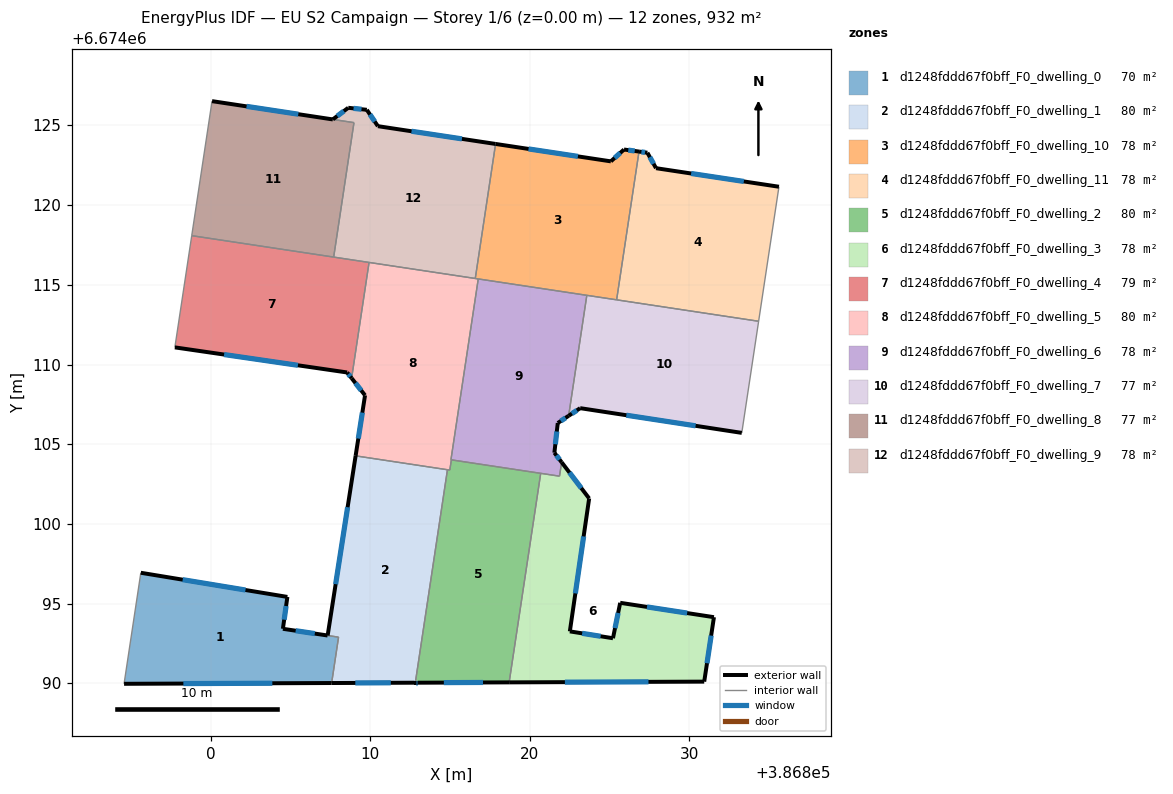
=== STOREY PLAN SPEC (per zone: floor XY polygon, exterior-wall plan segments, windows/doors) ===
zone 1: d1248fddd67f0bff_F0_dwelling_0  (69.6 m²)
  floor: (386804.80, 6674095.43) (386804.52, 6674093.43) (386808.01, 6674092.91) (386807.57, 6674090.03) (386794.55, 6674089.98) (386795.60, 6674096.94)
  exterior wall: (386794.55, 6674089.98) – (386807.57, 6674090.03)  [13.0 m]
    window: (386798.27, 6674089.99) – (386803.85, 6674090.01)  [7.2 m²]
  exterior wall: (386804.80, 6674095.43) – (386795.60, 6674096.94)  [9.3 m]
    window: (386802.17, 6674095.86) – (386798.23, 6674096.51)  [5.1 m²]
  exterior wall: (386804.52, 6674093.43) – (386804.80, 6674095.43)  [2.0 m]
    window: (386804.60, 6674094.00) – (386804.72, 6674094.86)  [1.1 m²]
  exterior wall: (386807.32, 6674093.01) – (386804.52, 6674093.43)  [2.8 m]
    window: (386806.52, 6674093.13) – (386805.32, 6674093.31)  [1.6 m²]
  interior walls: 3
zone 2: d1248fddd67f0bff_F0_dwelling_1  (79.7 m²)
  floor: (386814.79, 6674103.41) (386814.84, 6674103.41) (386812.82, 6674090.05) (386812.77, 6674090.05) (386807.57, 6674090.03) (386808.01, 6674092.91) (386807.32, 6674093.01) (386809.08, 6674104.28)
  exterior wall: (386807.57, 6674090.03) – (386812.77, 6674090.05)  [5.2 m]
    window: (386809.06, 6674090.03) – (386811.28, 6674090.04)  [2.9 m²]
  exterior wall: (386809.08, 6674104.28) – (386807.32, 6674093.01)  [11.4 m]
    window: (386808.57, 6674101.06) – (386807.82, 6674096.23)  [6.3 m²]
  exterior wall: (386812.77, 6674090.05) – (386812.82, 6674090.05)  [0.1 m]
  interior walls: 5
zone 3: d1248fddd67f0bff_F0_dwelling_10  (77.6 m²)
  floor: (386826.85, 6674123.36) (386825.45, 6674114.06) (386816.58, 6674115.40) (386817.85, 6674123.84) (386825.09, 6674122.75) (386825.91, 6674123.49)
  exterior wall: (386825.09, 6674122.75) – (386817.85, 6674123.84)  [7.3 m]
    window: (386823.02, 6674123.06) – (386819.92, 6674123.53)  [4.0 m²]
  exterior wall: (386825.91, 6674123.49) – (386825.09, 6674122.75)  [1.1 m]
    window: (386825.67, 6674123.28) – (386825.32, 6674122.96)  [0.6 m²]
  exterior wall: (386826.85, 6674123.36) – (386825.91, 6674123.49)  [0.9 m]
    window: (386826.58, 6674123.40) – (386826.18, 6674123.45)  [0.5 m²]
  interior walls: 5
zone 4: d1248fddd67f0bff_F0_dwelling_11  (77.6 m²)
  floor: (386835.63, 6674121.16) (386834.35, 6674112.72) (386825.45, 6674114.06) (386826.85, 6674123.36) (386827.38, 6674123.29) (386827.92, 6674122.32)
  exterior wall: (386827.38, 6674123.29) – (386826.85, 6674123.36)  [0.5 m]
    window: (386827.23, 6674123.31) – (386827.00, 6674123.34)  [0.3 m²]
  exterior wall: (386827.92, 6674122.32) – (386827.38, 6674123.29)  [1.1 m]
    window: (386827.76, 6674122.60) – (386827.53, 6674123.01)  [0.6 m²]
  exterior wall: (386835.63, 6674121.16) – (386827.92, 6674122.32)  [7.8 m]
    window: (386833.43, 6674121.49) – (386830.12, 6674121.99)  [4.3 m²]
  interior walls: 3
zone 5: d1248fddd67f0bff_F0_dwelling_2  (79.7 m²)
  floor: (386820.69, 6674103.18) (386818.71, 6674090.07) (386812.97, 6674090.05) (386812.82, 6674090.05) (386814.84, 6674103.41) (386814.98, 6674103.38) (386815.08, 6674104.03)
  exterior wall: (386812.82, 6674090.05) – (386812.97, 6674090.05)  [0.2 m]
    window: (386812.86, 6674090.05) – (386812.93, 6674090.05)  [0.1 m²]
  exterior wall: (386812.97, 6674090.05) – (386818.71, 6674090.07)  [5.7 m]
    window: (386814.61, 6674090.05) – (386817.07, 6674090.06)  [3.2 m²]
  interior walls: 5
zone 6: d1248fddd67f0bff_F0_dwelling_3  (78.0 m²)
  floor: (386823.72, 6674101.61) (386822.51, 6674093.27) (386825.22, 6674092.84) (386825.67, 6674095.06) (386831.55, 6674094.16) (386830.94, 6674090.12) (386818.71, 6674090.07) (386820.69, 6674103.18) (386821.86, 6674103.00) (386822.00, 6674103.88)
  exterior wall: (386830.94, 6674090.12) – (386831.55, 6674094.16)  [4.1 m]
    window: (386831.12, 6674091.27) – (386831.38, 6674093.00)  [2.3 m²]
  exterior wall: (386818.71, 6674090.07) – (386830.94, 6674090.12)  [12.2 m]
    window: (386822.20, 6674090.08) – (386827.45, 6674090.10)  [6.7 m²]
  exterior wall: (386823.72, 6674101.61) – (386822.00, 6674103.88)  [2.9 m]
    window: (386823.23, 6674102.25) – (386822.49, 6674103.23)  [1.6 m²]
  exterior wall: (386822.51, 6674093.27) – (386823.72, 6674101.61)  [8.4 m]
    window: (386822.86, 6674095.65) – (386823.38, 6674099.22)  [4.6 m²]
  exterior wall: (386825.22, 6674092.84) – (386822.51, 6674093.27)  [2.7 m]
    window: (386824.45, 6674092.96) – (386823.29, 6674093.14)  [1.5 m²]
  exterior wall: (386825.67, 6674095.06) – (386825.22, 6674092.84)  [2.3 m]
    window: (386825.54, 6674094.42) – (386825.35, 6674093.47)  [1.2 m²]
  exterior wall: (386831.55, 6674094.16) – (386825.67, 6674095.06)  [5.9 m]
    window: (386829.87, 6674094.42) – (386827.35, 6674094.80)  [3.3 m²]
  interior walls: 3
zone 7: d1248fddd67f0bff_F0_dwelling_4  (79.4 m²)
  floor: (386809.92, 6674116.41) (386808.83, 6674109.15) (386808.54, 6674109.51) (386797.74, 6674111.08) (386798.80, 6674118.09)
  exterior wall: (386797.74, 6674111.08) – (386808.54, 6674109.51)  [10.9 m]
    window: (386800.83, 6674110.63) – (386805.46, 6674109.96)  [6.0 m²]
  exterior wall: (386808.54, 6674109.51) – (386808.83, 6674109.15)  [0.5 m]
    window: (386808.62, 6674109.40) – (386808.74, 6674109.25)  [0.3 m²]
  interior walls: 4
zone 8: d1248fddd67f0bff_F0_dwelling_5  (79.7 m²)
  floor: (386816.77, 6674115.37) (386815.05, 6674104.03) (386815.08, 6674104.03) (386814.98, 6674103.38) (386809.08, 6674104.28) (386809.67, 6674108.07) (386808.83, 6674109.15) (386809.92, 6674116.41)
  exterior wall: (386808.83, 6674109.15) – (386809.67, 6674108.07)  [1.4 m]
    window: (386809.07, 6674108.84) – (386809.43, 6674108.38)  [0.8 m²]
  exterior wall: (386809.67, 6674108.07) – (386809.08, 6674104.28)  [3.8 m]
    window: (386809.50, 6674106.99) – (386809.24, 6674105.36)  [2.1 m²]
  interior walls: 9
zone 9: d1248fddd67f0bff_F0_dwelling_6  (77.6 m²)
  floor: (386823.58, 6674114.34) (386822.44, 6674106.79) (386821.76, 6674106.33) (386821.54, 6674104.47) (386822.00, 6674103.88) (386821.86, 6674103.00) (386815.05, 6674104.03) (386816.77, 6674115.37)
  exterior wall: (386821.76, 6674106.33) – (386822.44, 6674106.79)  [0.8 m]
    window: (386821.95, 6674106.46) – (386822.24, 6674106.66)  [0.5 m²]
  exterior wall: (386821.54, 6674104.47) – (386821.76, 6674106.33)  [1.9 m]
    window: (386821.60, 6674105.00) – (386821.70, 6674105.80)  [1.0 m²]
  exterior wall: (386822.00, 6674103.88) – (386821.54, 6674104.47)  [0.8 m]
    window: (386821.87, 6674104.05) – (386821.67, 6674104.30)  [0.4 m²]
  interior walls: 7
zone 10: d1248fddd67f0bff_F0_dwelling_7  (77.2 m²)
  floor: (386834.35, 6674112.72) (386833.30, 6674105.72) (386823.16, 6674107.27) (386822.44, 6674106.79) (386823.58, 6674114.34)
  exterior wall: (386823.16, 6674107.27) – (386833.30, 6674105.72)  [10.3 m]
    window: (386826.06, 6674106.83) – (386830.40, 6674106.16)  [5.7 m²]
  exterior wall: (386822.44, 6674106.79) – (386823.16, 6674107.27)  [0.9 m]
    window: (386822.64, 6674106.93) – (386822.95, 6674107.13)  [0.5 m²]
  interior walls: 4
zone 11: d1248fddd67f0bff_F0_dwelling_8  (76.8 m²)
  floor: (386808.97, 6674125.18) (386807.70, 6674116.74) (386798.80, 6674118.09) (386800.07, 6674126.53)
  exterior wall: (386807.65, 6674125.38) – (386800.07, 6674126.53)  [7.7 m]
    window: (386805.48, 6674125.71) – (386802.24, 6674126.20)  [4.2 m²]
  interior walls: 4
zone 12: d1248fddd67f0bff_F0_dwelling_9  (78.4 m²)
  floor: (386817.85, 6674123.84) (386816.58, 6674115.40) (386807.70, 6674116.74) (386808.97, 6674125.18) (386807.65, 6674125.38) (386808.61, 6674126.11) (386809.78, 6674125.98) (386810.47, 6674124.96)
  exterior wall: (386808.61, 6674126.11) – (386807.65, 6674125.38)  [1.2 m]
    window: (386808.34, 6674125.90) – (386807.92, 6674125.59)  [0.7 m²]
  exterior wall: (386809.78, 6674125.98) – (386808.61, 6674126.11)  [1.2 m]
    window: (386809.45, 6674126.02) – (386808.95, 6674126.07)  [0.6 m²]
  exterior wall: (386810.47, 6674124.96) – (386809.78, 6674125.98)  [1.2 m]
    window: (386810.27, 6674125.25) – (386809.98, 6674125.69)  [0.7 m²]
  exterior wall: (386817.85, 6674123.84) – (386810.47, 6674124.96)  [7.5 m]
    window: (386815.75, 6674124.16) – (386812.58, 6674124.64)  [4.1 m²]
  interior walls: 5

=== DERIVED (storey summary) ===
Building: EU S2 Campaign
Storey: 1 of 6  (floor level z = 0.00 m)
Storey gross floor area: 931.6 m²
Zones on this storey: 12
  - d1248fddd67f0bff_F0_dwelling_0: floor 69.6 m²; exterior wall 27.2 m (81.6 m²); 4 window(s) 15.0 m²; WWR 18.4%
  - d1248fddd67f0bff_F0_dwelling_1: floor 79.7 m²; exterior wall 16.7 m (50.0 m²); 2 window(s) 9.1 m²; WWR 18.3%
  - d1248fddd67f0bff_F0_dwelling_10: floor 77.6 m²; exterior wall 9.4 m (28.1 m²); 3 window(s) 5.2 m²; WWR 18.4%
  - d1248fddd67f0bff_F0_dwelling_11: floor 77.6 m²; exterior wall 9.4 m (28.3 m²); 3 window(s) 5.2 m²; WWR 18.4%
  - d1248fddd67f0bff_F0_dwelling_2: floor 79.7 m²; exterior wall 5.9 m (17.7 m²); 2 window(s) 3.2 m²; WWR 18.4%
  - d1248fddd67f0bff_F0_dwelling_3: floor 78.0 m²; exterior wall 38.6 m (115.7 m²); 7 window(s) 21.2 m²; WWR 18.4%
  - d1248fddd67f0bff_F0_dwelling_4: floor 79.4 m²; exterior wall 11.4 m (34.1 m²); 2 window(s) 6.3 m²; WWR 18.4%
  - d1248fddd67f0bff_F0_dwelling_5: floor 79.7 m²; exterior wall 5.2 m (15.6 m²); 2 window(s) 2.9 m²; WWR 18.4%
  - d1248fddd67f0bff_F0_dwelling_6: floor 77.6 m²; exterior wall 3.4 m (10.3 m²); 3 window(s) 1.9 m²; WWR 18.4%
  - d1248fddd67f0bff_F0_dwelling_7: floor 77.2 m²; exterior wall 11.1 m (33.4 m²); 2 window(s) 6.1 m²; WWR 18.4%
  - d1248fddd67f0bff_F0_dwelling_8: floor 76.8 m²; exterior wall 7.7 m (23.0 m²); 1 window(s) 4.2 m²; WWR 18.4%
  - d1248fddd67f0bff_F0_dwelling_9: floor 78.4 m²; exterior wall 11.1 m (33.3 m²); 4 window(s) 6.1 m²; WWR 18.4%
Zone adjacency (shared interzone walls):
  - d1248fddd67f0bff_F0_dwelling_0 ↔ d1248fddd67f0bff_F0_dwelling_1
  - d1248fddd67f0bff_F0_dwelling_1 ↔ d1248fddd67f0bff_F0_dwelling_2
  - d1248fddd67f0bff_F0_dwelling_1 ↔ d1248fddd67f0bff_F0_dwelling_5
  - d1248fddd67f0bff_F0_dwelling_10 ↔ d1248fddd67f0bff_F0_dwelling_11
  - d1248fddd67f0bff_F0_dwelling_10 ↔ d1248fddd67f0bff_F0_dwelling_5
  - d1248fddd67f0bff_F0_dwelling_10 ↔ d1248fddd67f0bff_F0_dwelling_6
  - d1248fddd67f0bff_F0_dwelling_10 ↔ d1248fddd67f0bff_F0_dwelling_7
  - d1248fddd67f0bff_F0_dwelling_10 ↔ d1248fddd67f0bff_F0_dwelling_9
  - d1248fddd67f0bff_F0_dwelling_11 ↔ d1248fddd67f0bff_F0_dwelling_7
  - d1248fddd67f0bff_F0_dwelling_2 ↔ d1248fddd67f0bff_F0_dwelling_3
  - d1248fddd67f0bff_F0_dwelling_2 ↔ d1248fddd67f0bff_F0_dwelling_5
  - d1248fddd67f0bff_F0_dwelling_2 ↔ d1248fddd67f0bff_F0_dwelling_6
  - d1248fddd67f0bff_F0_dwelling_3 ↔ d1248fddd67f0bff_F0_dwelling_6
  - d1248fddd67f0bff_F0_dwelling_4 ↔ d1248fddd67f0bff_F0_dwelling_5
  - d1248fddd67f0bff_F0_dwelling_4 ↔ d1248fddd67f0bff_F0_dwelling_8
  - d1248fddd67f0bff_F0_dwelling_4 ↔ d1248fddd67f0bff_F0_dwelling_9
  - d1248fddd67f0bff_F0_dwelling_5 ↔ d1248fddd67f0bff_F0_dwelling_6
  - d1248fddd67f0bff_F0_dwelling_5 ↔ d1248fddd67f0bff_F0_dwelling_9
  - d1248fddd67f0bff_F0_dwelling_6 ↔ d1248fddd67f0bff_F0_dwelling_7
  - d1248fddd67f0bff_F0_dwelling_8 ↔ d1248fddd67f0bff_F0_dwelling_9